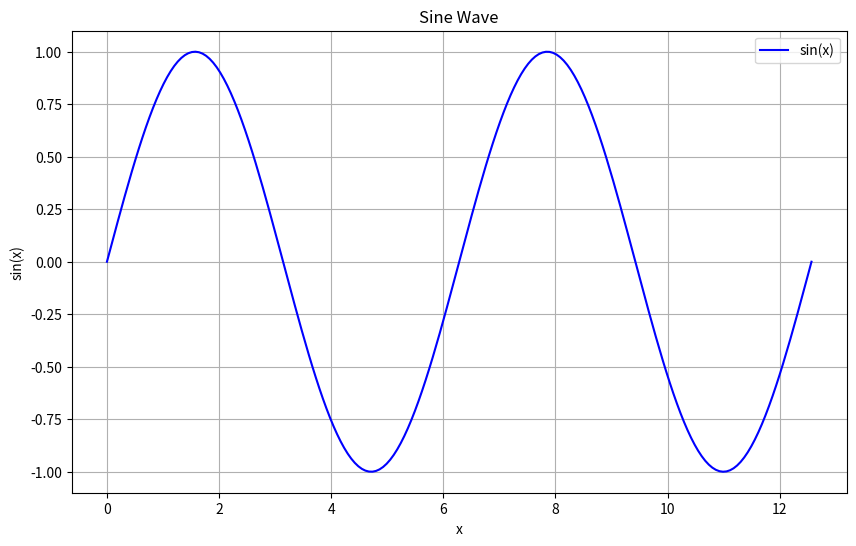

Recreate this plot in Python.
import numpy as np
import matplotlib.pyplot as plt

# Create x values from 0 to 4π
x = np.linspace(0, 4*np.pi, 200)

# Calculate sine values
y = np.sin(x)

# Create the plot
plt.figure(figsize=(10, 6))
plt.plot(x, y, 'b-', label='sin(x)')
plt.title('Sine Wave')
plt.xlabel('x')
plt.ylabel('sin(x)')
plt.grid(True)
plt.legend()

# Display the plot
plt.show()